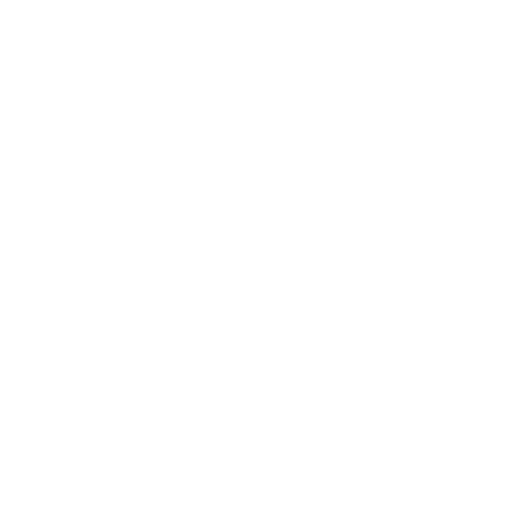
t = 0.00 s
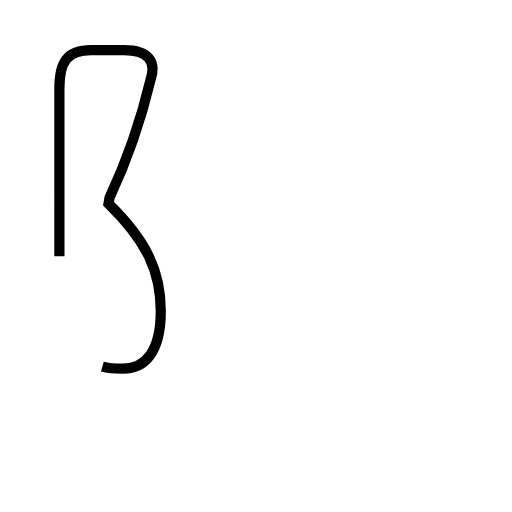
t = 1.94 s
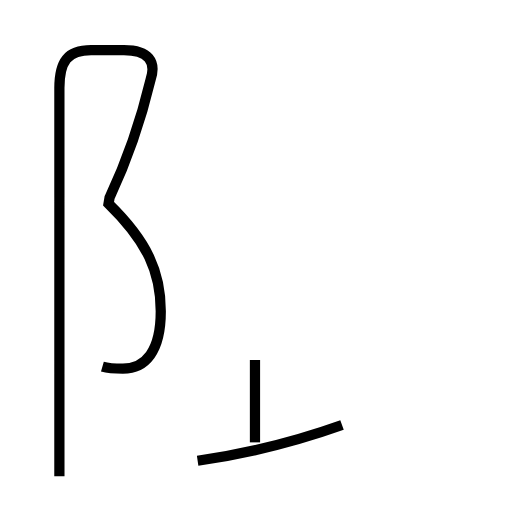
t = 3.26 s
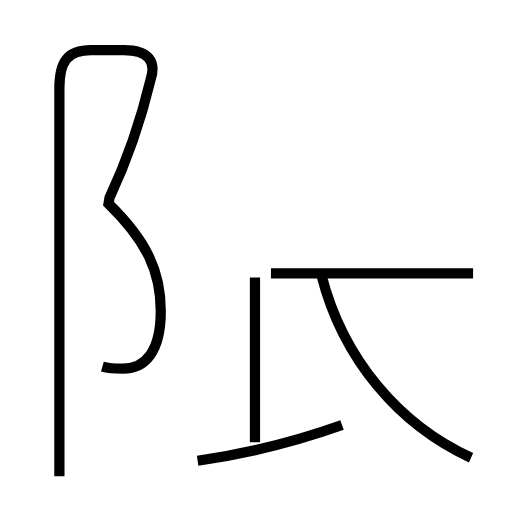
t = 4.81 s
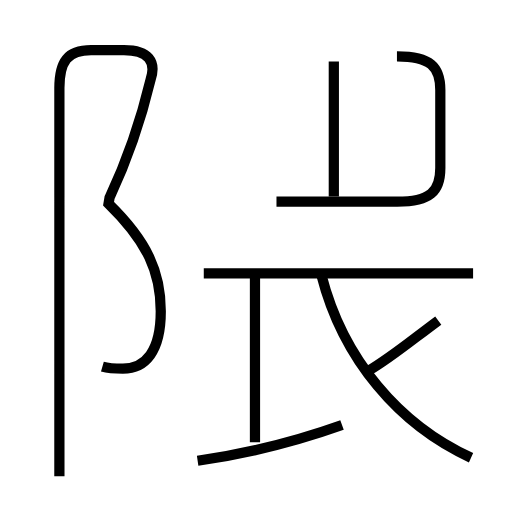
t = 6.61 s
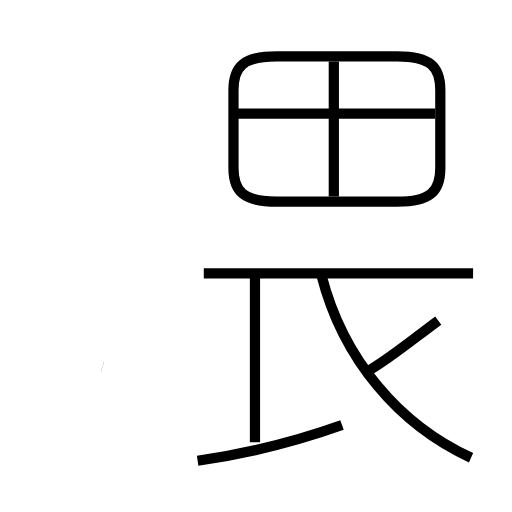
t = 8.14 s

The animated SVG that drew these frames (rendered in a browser with its animation timeline set to each time). Animation: 9 SMIL elements (animate=9); one cycle of 8.14 s.

<?xml version='1.0' encoding='utf-8'?>
<svg viewBox="0.0 -6.0 50.0 50.0" version="1.1" xmlns="http://www.w3.org/2000/svg"><rect x="-1000" y="-1000" width="2000" height="2000" stroke="white" fill="white" /><g style="fill:none;stroke:#000000;stroke-width:1"><path d="M 10.0 -8.2 C 10.7 -8.0 11.2 -8.0 12.0 -8.0 C 14.2 -8.0 15.7 -9.7 15.7 -13.6 C 15.7 -17.4 14.4 -20.4 10.6 -24.1 L 10.7 -24.7 C 12.2 -27.9 13.6 -31.6 14.7 -36.2 C 15.3 -38.0 14.5 -39.1 12.1 -39.1 L 8.9 -39.1 C 6.6 -39.1 5.8 -38.0 5.8 -35.4 L 5.8 2.5 " transform="translate(0.0 38.0)" stroke-dasharray="86.00774892776127" stroke-dashoffset="86.00774892776127"><animate attributeName="stroke-dashoffset" from="86.00774892776127" to="0" dur="2.580232467832838s" begin="0s; anim_end.end" fill="freeze" id="anim0" /></path><path d="M 19.3 1.0 C 24.1 0.3 29.2 -1.0 33.4 -2.5 " transform="translate(0.0 38.0)" stroke-dasharray="14.550173148294306" stroke-dashoffset="14.550173148294306"><animate attributeName="stroke-dashoffset" from="14.550173148294306" to="0" dur="0.4365051944488292s" begin="anim0.end" fill="freeze" id="anim1" /></path><path d="M 24.9 -0.8 L 24.9 -16.9 " transform="translate(0.0 38.0)" stroke-dasharray="16.099999999999998" stroke-dashoffset="16.099999999999998"><animate attributeName="stroke-dashoffset" from="16.099999999999998" to="0" dur="0.48299999999999993s" begin="anim1.end" fill="freeze" id="anim2" /></path><path d="M 46.0 0.7 C 39.0 -2.5 33.5 -8.9 31.4 -17.1 " transform="translate(0.0 38.0)" stroke-dasharray="23.802948106931037" stroke-dashoffset="23.802948106931037"><animate attributeName="stroke-dashoffset" from="23.802948106931037" to="0" dur="0.7140884432079311s" begin="anim2.end" fill="freeze" id="anim3" /></path><path d="M 46.2 -17.3 L 19.9 -17.3 " transform="translate(0.0 38.0)" stroke-dasharray="26.300000000000004" stroke-dashoffset="26.300000000000004"><animate attributeName="stroke-dashoffset" from="26.300000000000004" to="0" dur="0.7890000000000001s" begin="anim3.end" fill="freeze" id="anim4" /></path><path d="M 36.0 -7.8 C 38.2 -9.1 40.1 -10.7 42.8 -12.7 " transform="translate(0.0 38.0)" stroke-dasharray="8.38607641339878" stroke-dashoffset="8.38607641339878"><animate attributeName="stroke-dashoffset" from="8.38607641339878" to="0" dur="0.2515822924019634s" begin="anim4.end" fill="freeze" id="anim5" /></path><path d="M 32.6 -24.8 L 32.6 -38.0 " transform="translate(0.0 38.0)" stroke-dasharray="13.2" stroke-dashoffset="13.2"><animate attributeName="stroke-dashoffset" from="13.2" to="0" dur="0.39599999999999996s" begin="anim5.end" fill="freeze" id="anim6" /></path><path d="M 27.0 -24.3 L 38.8 -24.3 C 42.0 -24.3 43.0 -25.3 43.0 -27.6 L 43.0 -35.2 C 43.0 -37.5 42.0 -38.5 38.8 -38.5 L 27.0 -38.5 C 23.8 -38.5 22.8 -37.5 22.8 -35.2 L 22.8 -27.6 C 22.8 -25.3 23.8 -24.3 27.0 -24.3 Z " transform="translate(0.0 38.0)" stroke-dasharray="63.67515191460975" stroke-dashoffset="63.67515191460975"><animate attributeName="stroke-dashoffset" from="63.67515191460975" to="0" dur="1.9102545574382923s" begin="anim6.end" fill="freeze" id="anim7" /></path><path d="M 42.5 -32.9 L 23.1 -32.9" transform="translate(0.0 38.0)" stroke-dasharray="19.4" stroke-dashoffset="19.4"><animate attributeName="stroke-dashoffset" from="19.4" to="0" dur="0.582s" begin="anim7.end" fill="freeze" id="anim_end" /></path></g></svg>
